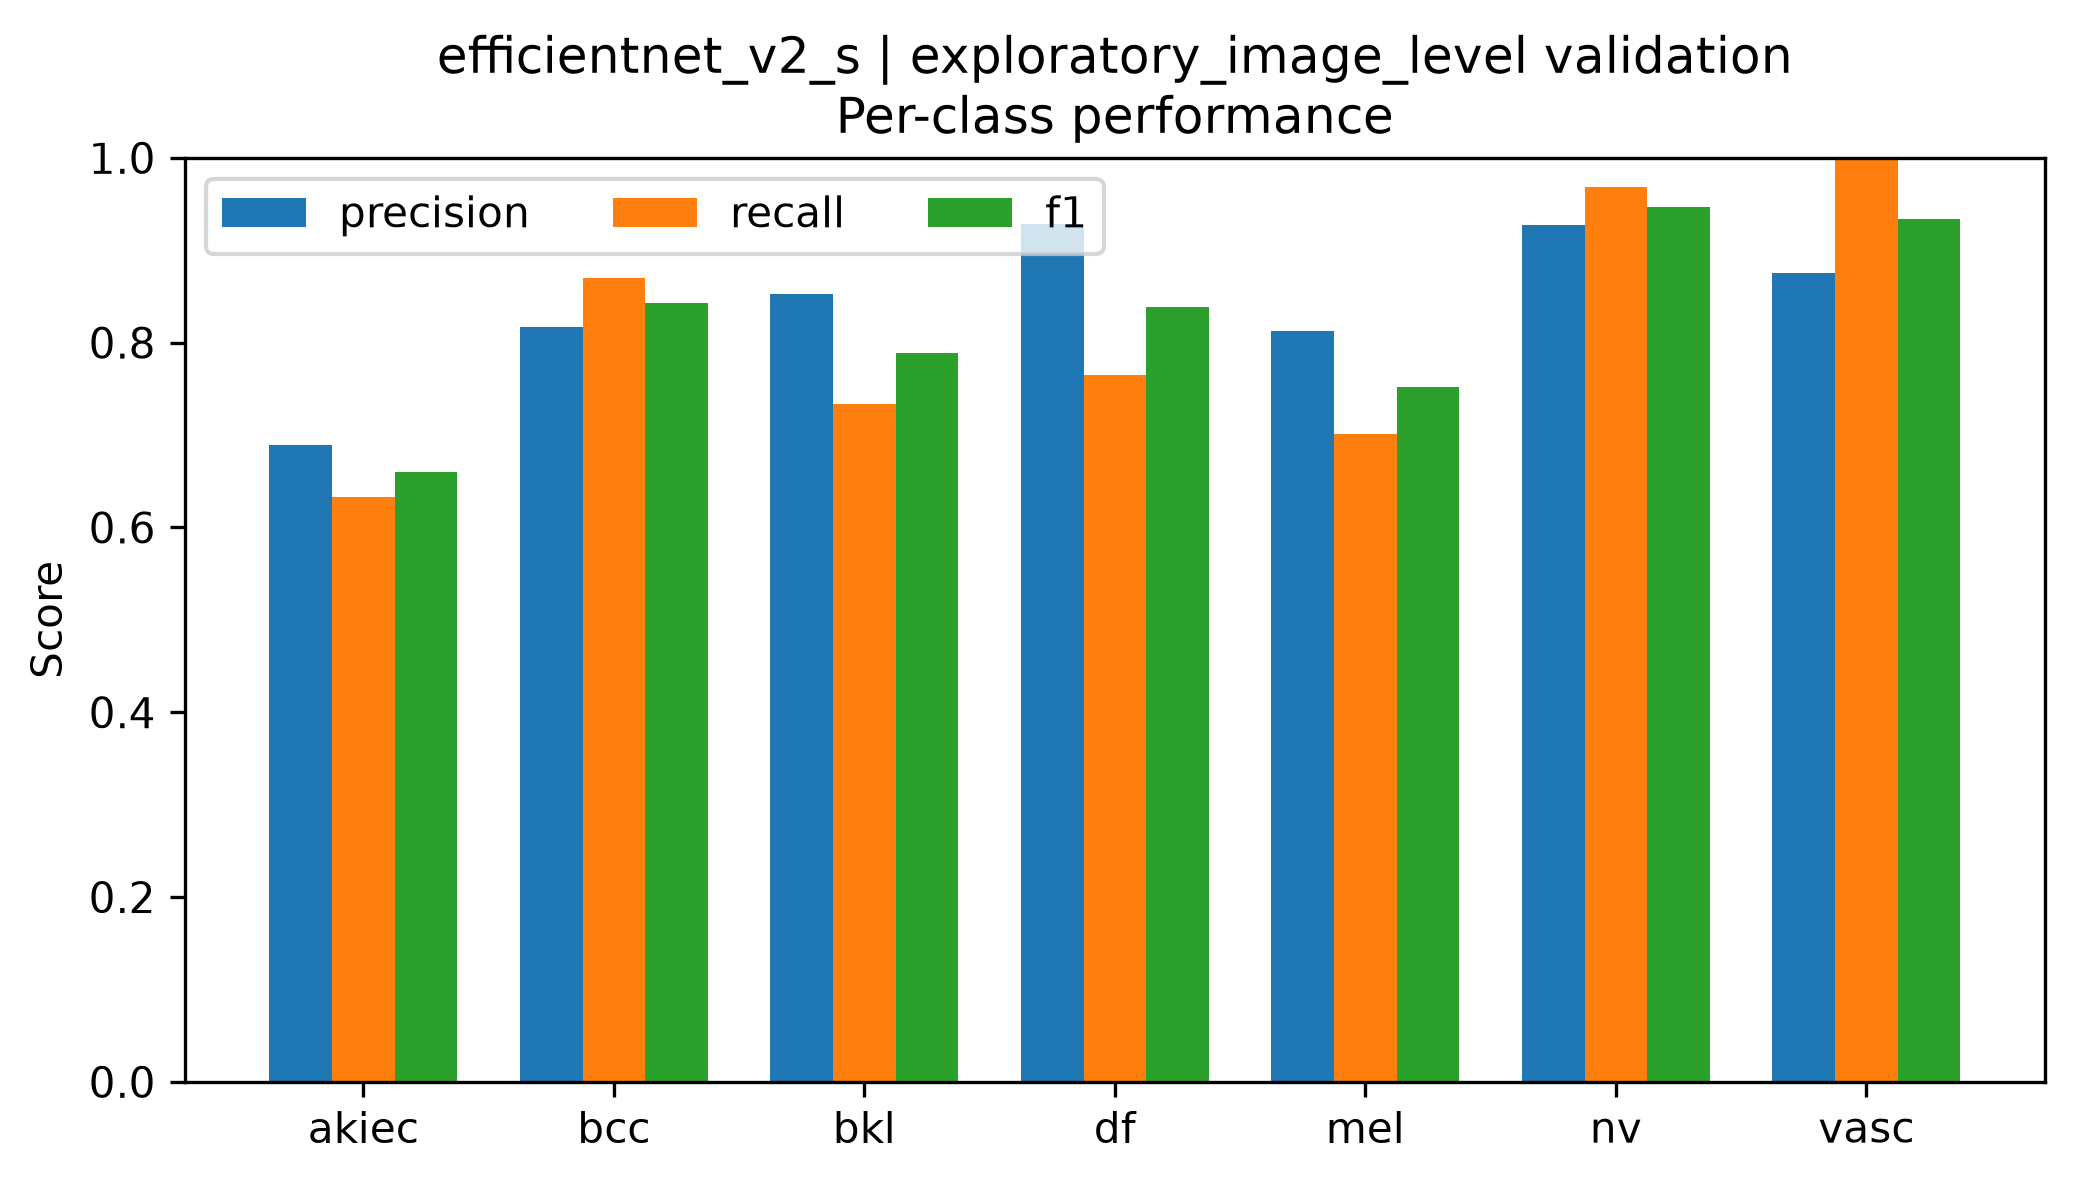

Values plotted in this chart, from the file beside it:
class, precision, recall, f1, support
akiec, 0.6889, 0.6327, 0.6596, 49
bcc, 0.8171, 0.8701, 0.8428, 77
bkl, 0.8521, 0.7333, 0.7883, 165
df, 0.9286, 0.7647, 0.8387, 17
mel, 0.8125, 0.7006, 0.7524, 167
nv, 0.9268, 0.9682, 0.9471, 1007
vasc, 0.875, 1.0, 0.9333, 21
